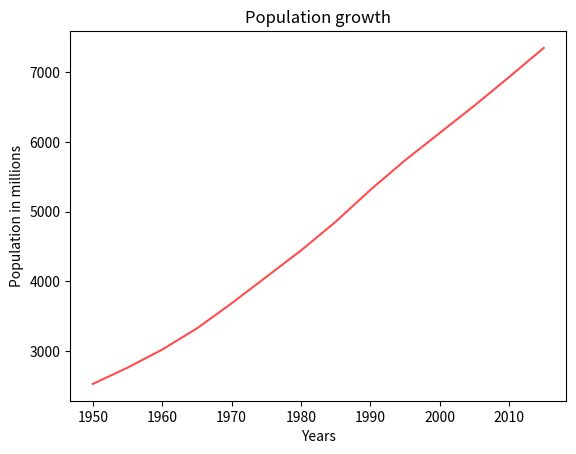

Here is the Python script that generated this plot:
import matplotlib.pyplot as pyplot

years = [ 1950, 1955 ,1960 ,1965 ,1970 ,1975 ,1980 ,1985 ,1990 ,1995 ,2000 ,2005 ,2010 ,2015  ]
pops =  [ 2525, 2758, 3018, 3322, 3682, 4061, 4440, 4853, 5310, 5735, 6127, 6520, 6930, 7349]


pyplot.plot(years, pops, color=(1, 0.3, 0.3))

pyplot.ylabel("Population in millions")
pyplot.xlabel("Years")
pyplot.title("Population growth")

pyplot.show()